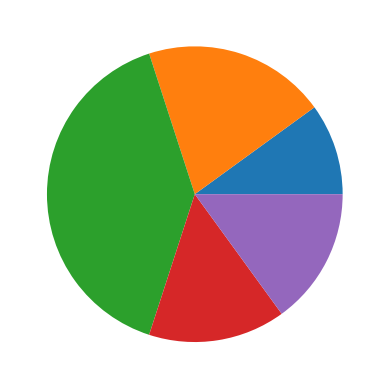

The script that saved this image:
import matplotlib.pyplot as plt

data = [10, 20, 40, 15, 15]

plt.pie(data)
plt.show()
